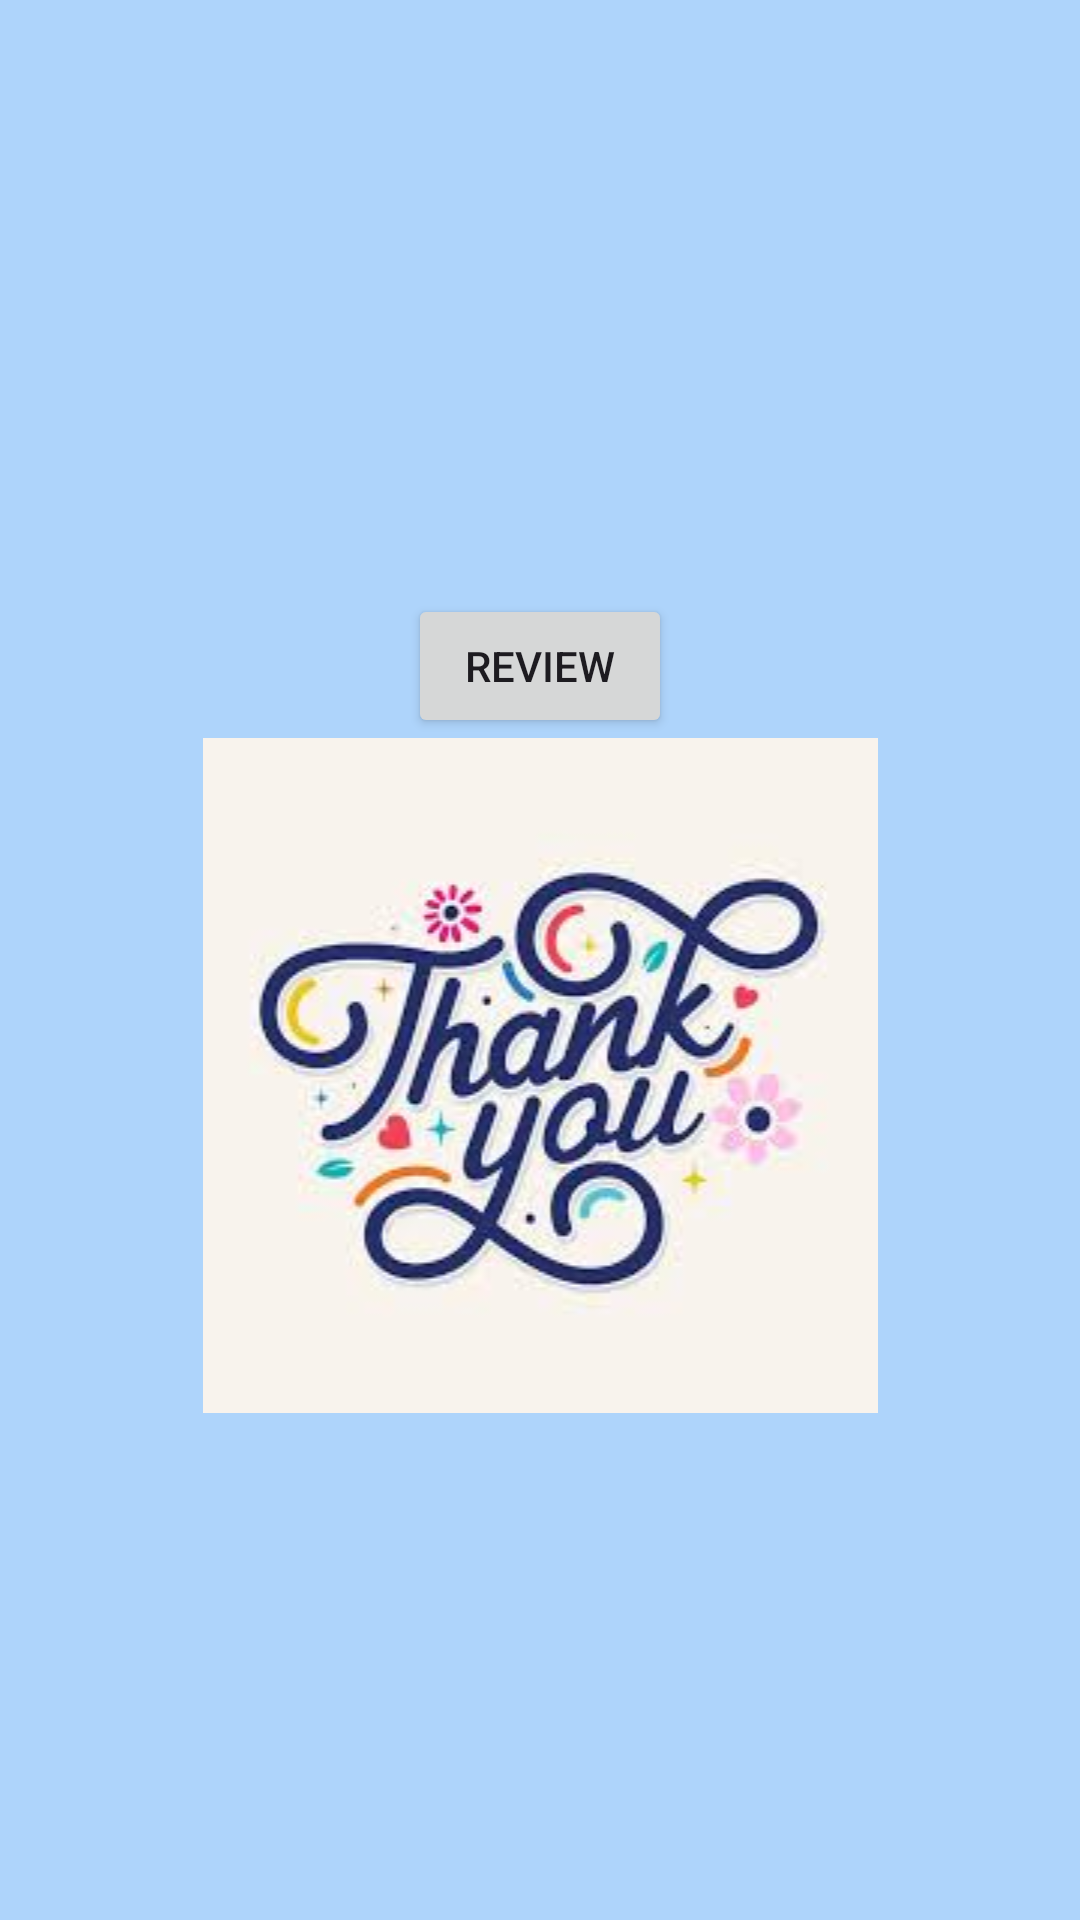

Produce the Android XML layout that renders to this screen, including the resource entries it uses.
<!-- AndroidManifest.xml: application theme Theme.LIFEHACKAPP5 -->
<!-- res/layout/activity_score.xml -->
<?xml version="1.0" encoding="utf-8"?>
<LinearLayout xmlns:android="http://schemas.android.com/apk/res/android"
    xmlns:app="http://schemas.android.com/apk/res-auto"
    xmlns:tools="http://schemas.android.com/tools"
    android:id="@+id/main"
    android:layout_width="match_parent"
    android:layout_height="match_parent"
    android:background="#5D2196F3"
    android:gravity="center"
    android:orientation="vertical"
    tools:context=".ScoreActivity">

    <TextView
        android:id="@+id/scoreText"
        android:layout_width="wrap_content"
        android:layout_height="wrap_content"
        android:textSize="22sp" />

    <Button
        android:id="@+id/reviewButton"
        android:layout_width="wrap_content"
        android:layout_height="wrap_content"
        android:text="Review" />

    <ImageView
        android:id="@+id/imageView3"
        android:layout_width="match_parent"
        android:layout_height="wrap_content"
        app:srcCompat="@drawable/img_2" />
</LinearLayout>
<!-- resources referenced by this layout -->
<resources>
  <!-- drawable img_2: png bitmap (drawable, 59692 bytes) -->
  <style name="Theme.LIFEHACKAPP5" parent="Base.Theme.LIFEHACKAPP5" />
  <style name="Base.Theme.LIFEHACKAPP5" parent="Theme.Material3.DayNight.NoActionBar">
          
          
      </style>
</resources>
